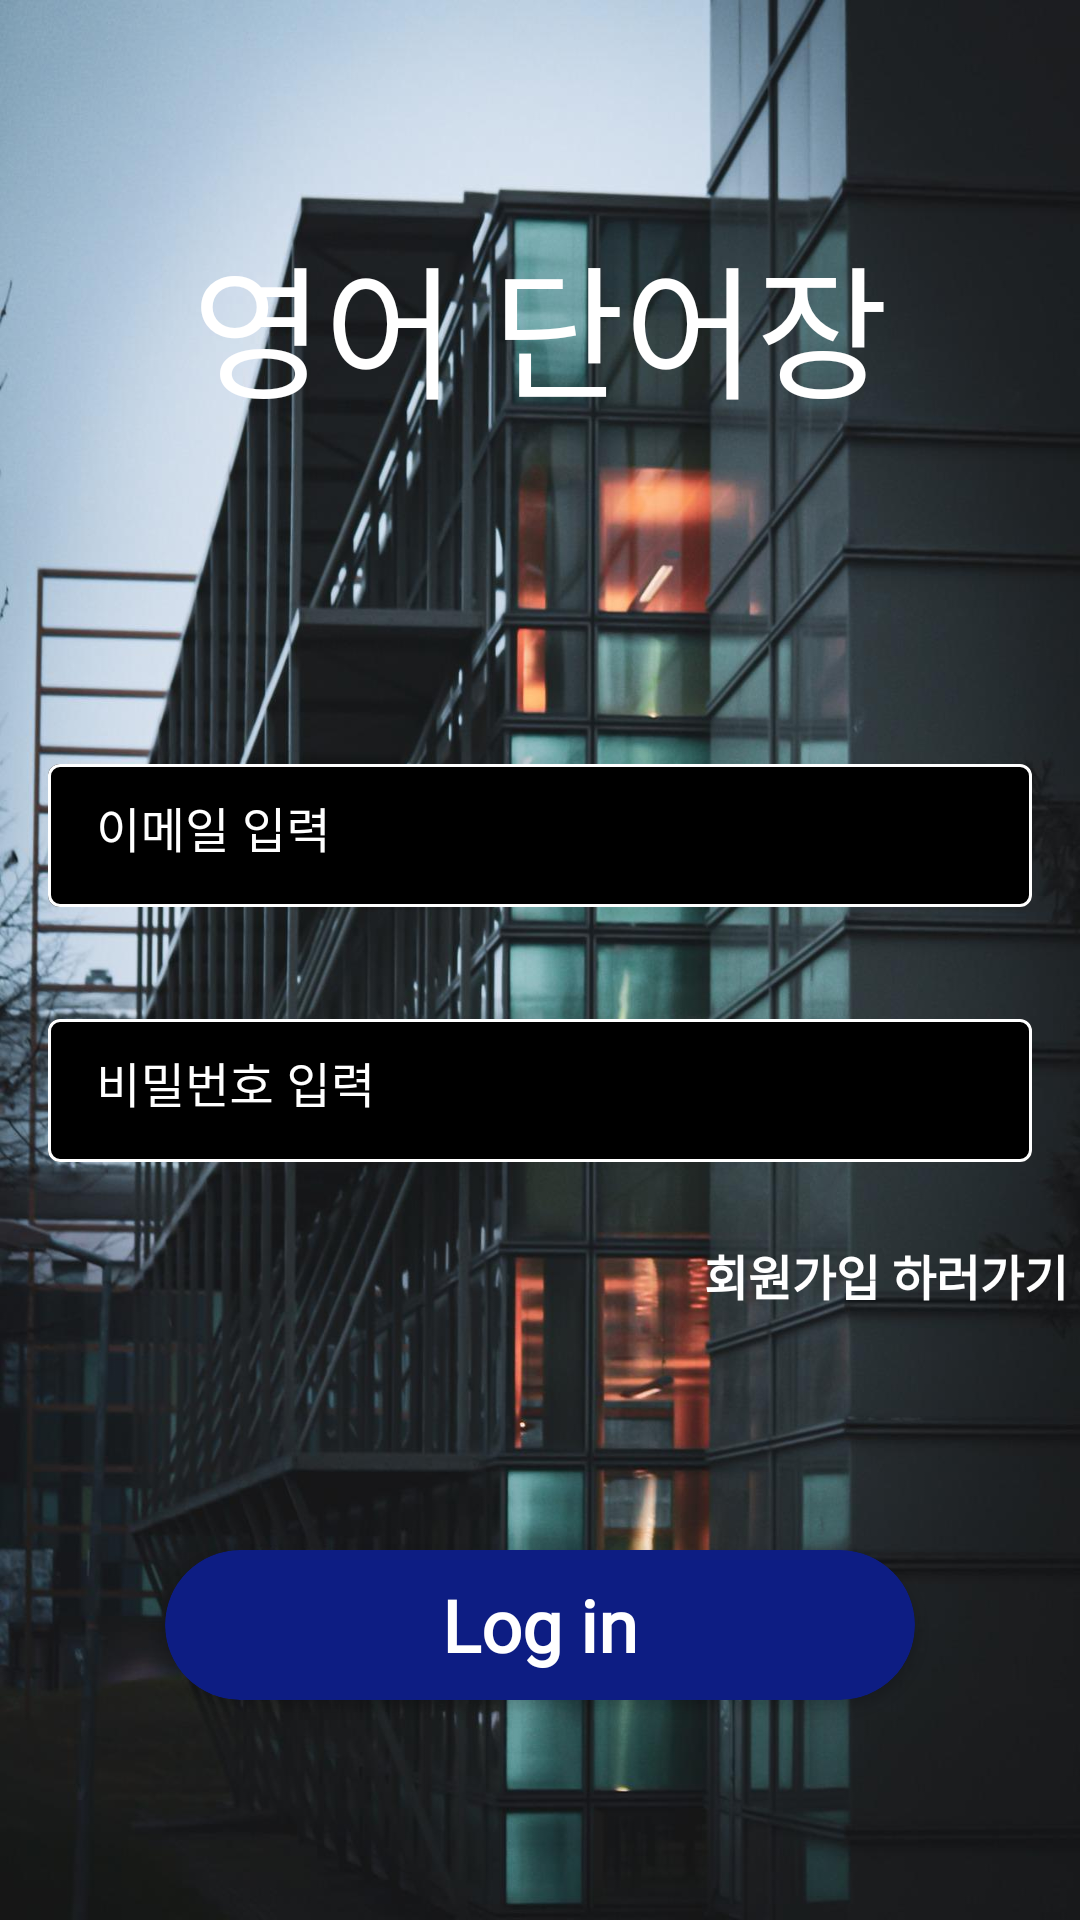

This screen was rendered from an Android layout file. Write that file and the resources it references.
<!-- AndroidManifest.xml: application theme Theme.English_memo -->
<!-- res/layout/activity_login.xml -->
<?xml version="1.0" encoding="utf-8"?>
<LinearLayout xmlns:android="http://schemas.android.com/apk/res/android"
    xmlns:app="http://schemas.android.com/apk/res-auto"
    xmlns:tools="http://schemas.android.com/tools"
    android:layout_width="match_parent"
    android:layout_height="match_parent"
    tools:context=".MainActivity"
    android:orientation="vertical"
    android:gravity="center"
    android:background="@drawable/login_image2">


  <TextView
      android:layout_width="wrap_content"
      android:layout_height="wrap_content"
      android:text="영어 단어장"
      android:textSize="48sp"
      android:textColor="#FFFFFF"
      android:fontFamily="@font/font"
      android:layout_marginBottom="90sp"
      ></TextView>



  <com.google.android.material.textfield.TextInputLayout
      style="@style/Widget.MaterialComponents.TextInputLayout.OutlinedBox"
      android:layout_width="match_parent"
      android:layout_height="wrap_content"
      android:hint="이메일 입력"
      android:layout_margin="16sp"
      android:textColorHint="#FFFFFF"
      android:theme="@style/TextInputLayoutStyle"
      app:boxStrokeColor="#FFFFFF"
      app:boxBackgroundColor="#000000"
      >

    <com.google.android.material.textfield.TextInputEditText
        android:id="@+id/et_login_id"
        android:layout_width="match_parent"
        android:layout_height="wrap_content"
        android:textColor="#FFFFFF"
        android:textColorHint="#FFFFFF"
        android:singleLine="true"
        android:gravity="top"/>

  </com.google.android.material.textfield.TextInputLayout>

  <com.google.android.material.textfield.TextInputLayout
      style="@style/Widget.MaterialComponents.TextInputLayout.OutlinedBox"
      android:layout_width="match_parent"
      android:layout_height="wrap_content"
      android:hint="비밀번호 입력"
      android:layout_marginTop="50sp"
      android:textColorHint="#FFFFFF"
      android:layout_margin="16sp"
      android:theme="@style/TextInputLayoutStyle"
      app:boxStrokeColor="#FFFFFF"
      app:boxBackgroundColor="#000000"
      >

    <com.google.android.material.textfield.TextInputEditText
        android:id="@+id/et_login_password"
        android:layout_width="match_parent"
        android:layout_height="wrap_content"
        android:inputType="textPassword"
        android:gravity="top"
        android:textColorHint="#FFFFFF"
        android:singleLine="true"
        android:textColor="#FFFFFF"/>

  </com.google.android.material.textfield.TextInputLayout>

  <RelativeLayout
      android:layout_width="match_parent"
      android:layout_height="wrap_content"
      android:orientation="horizontal"
      >

    <TextView
        android:id="@+id/btn_registration"
        android:layout_width="wrap_content"
        android:layout_height="wrap_content"
        android:layout_alignParentEnd="true"
        android:layout_marginTop="10sp"
        android:text="회원가입 하러가기 "
        android:textColor="#FFFFFF"
        android:textSize="16sp"
        android:textStyle="bold"></TextView>


  </RelativeLayout>

  <androidx.cardview.widget.CardView
      android:layout_width="250sp"
      android:layout_height="50sp"
      android:layout_marginTop="80sp"
      android:backgroundTint="#0D1D83"
      android:elevation="10dp"
      app:cardCornerRadius="75dp"
      android:id="@+id/profile_button">

    <TextView
        android:layout_width="wrap_content"
        android:layout_height="wrap_content"
        android:layout_gravity="center"
        android:backgroundTint="#00BCD4"
        android:elevation="10dp"
        android:text="Log in"
        android:textColor="#FFFFFF"
        android:textSize="24sp"
        android:fontFamily="@font/font"
        android:textStyle="bold"></TextView>


  </androidx.cardview.widget.CardView>













</LinearLayout>
<!-- resources referenced by this layout -->
<resources>
  <!-- drawable login_image2: jpg bitmap (drawable-v24, 157777 bytes) -->
  <style name="TextInputLayoutStyle" parent="Widget.MaterialComponents.TextInputLayout.OutlinedBox.Dense">
          <item name="boxStrokeColor">#FFFFFF</item>
          <item name="boxStrokeWidth">2dp</item>
      </style>
  <style name="Theme.English_memo" parent="Theme.MaterialComponents.Light.NoActionBar">
          
          <item name="colorPrimary">@color/purple_500</item>
          <item name="colorPrimaryVariant">@color/purple_700</item>
          <item name="colorOnPrimary">@color/white</item>
          
          <item name="colorSecondary">@color/teal_200</item>
          <item name="colorSecondaryVariant">@color/teal_700</item>
          <item name="colorOnSecondary">@color/black</item>
          
          <item name="android:statusBarColor" tools:targetApi="l">?attr/colorPrimaryVariant</item>
          
      </style>
  <color name="purple_500">#FF6200EE</color>
  <color name="purple_700">#FF3700B3</color>
  <color name="white">#FFFFFFFF</color>
  <color name="teal_200">#FF03DAC5</color>
  <color name="teal_700">#FF018786</color>
  <color name="black">#FF000000</color>
</resources>
